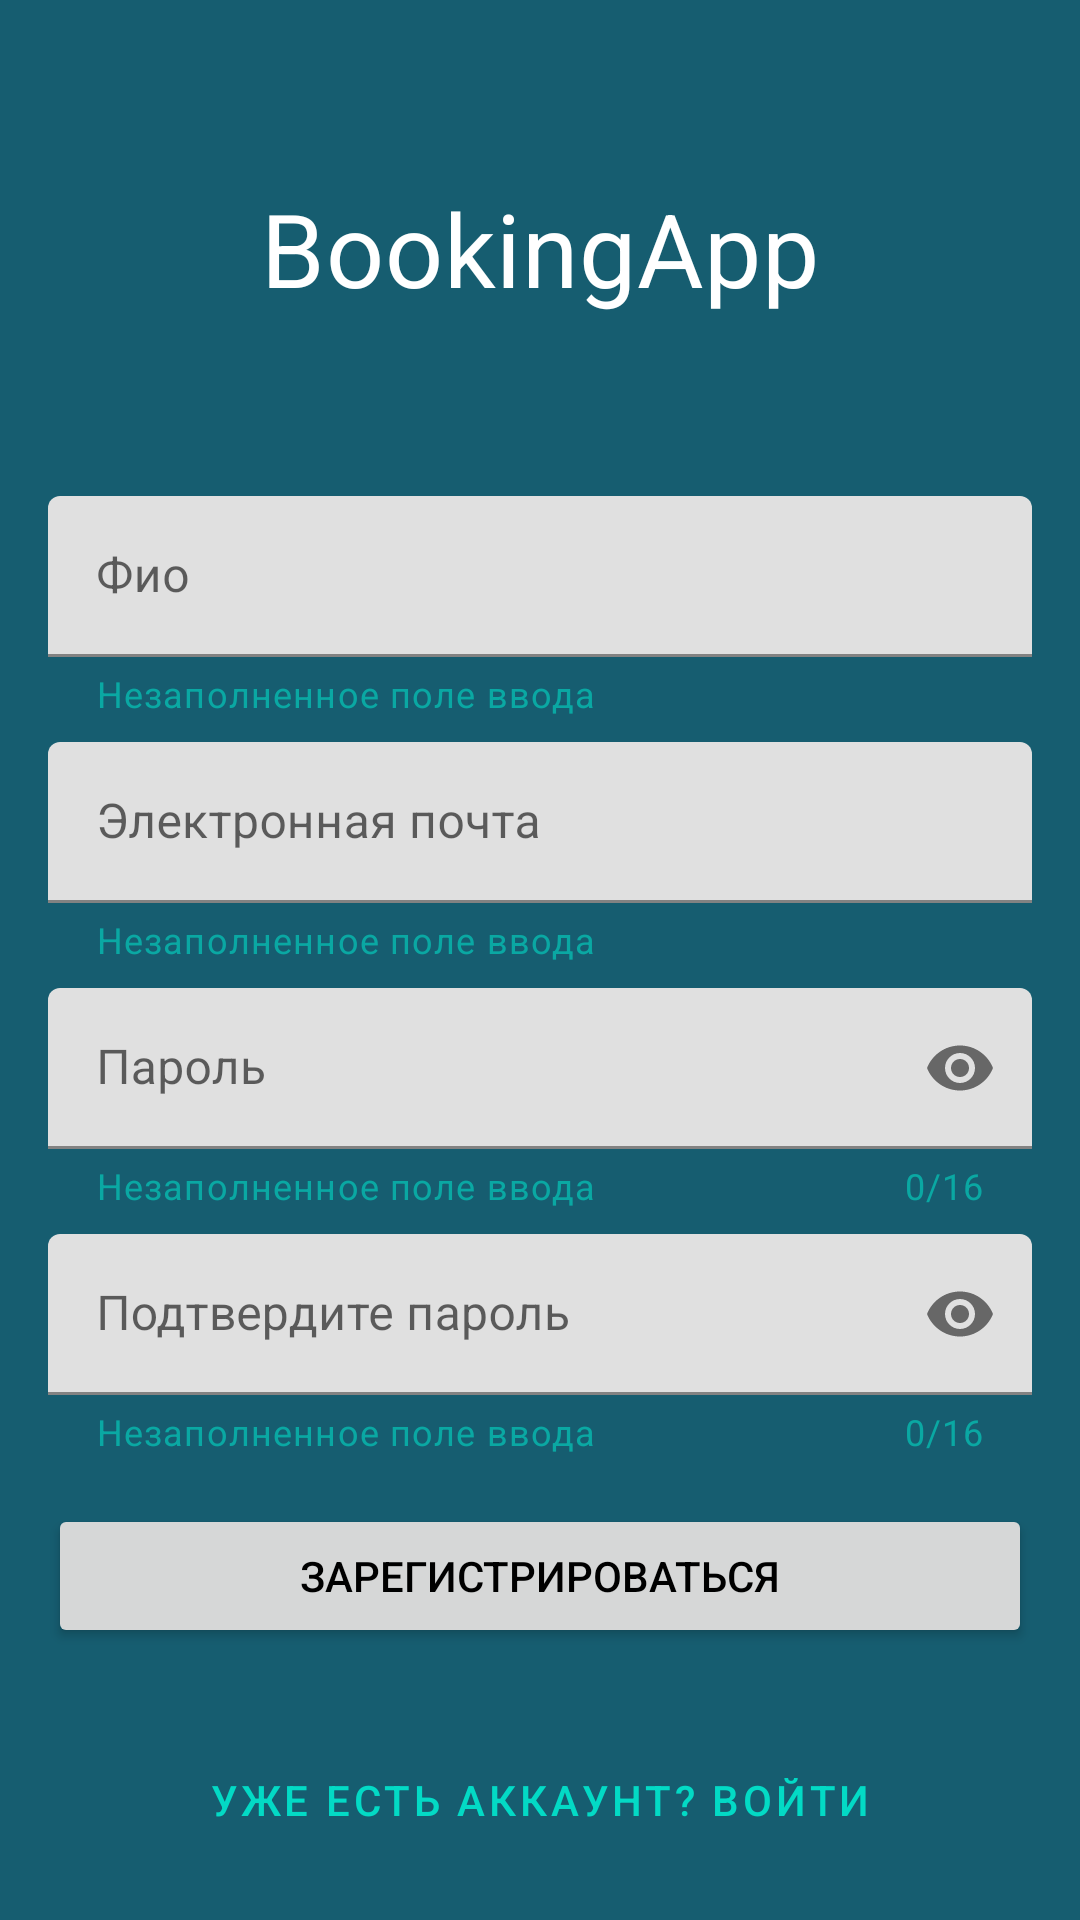

The Android layout XML behind this screen, and the referenced resources:
<!-- AndroidManifest.xml: application theme Theme.BookingApp -->
<!-- res/layout/fragment_register.xml -->
<?xml version="1.0" encoding="utf-8"?>
<androidx.constraintlayout.widget.ConstraintLayout xmlns:android="http://schemas.android.com/apk/res/android"
    xmlns:app="http://schemas.android.com/apk/res-auto"
    xmlns:tools="http://schemas.android.com/tools"
    android:layout_width="match_parent"
    android:layout_height="match_parent"
    android:background="?backgroundColor"
    android:theme="@style/AuthTheme"
    tools:context=".app.fragments.authorization.RegisterFragment">

    <TextView
        android:id="@+id/app_name"
        android:layout_width="wrap_content"
        android:layout_height="wrap_content"
        android:layout_marginTop="60dp"
        android:text="@string/app_name"
        android:textAppearance="?textAppearanceHeadline4"
        app:layout_constraintEnd_toEndOf="parent"
        app:layout_constraintStart_toStartOf="parent"
        app:layout_constraintTop_toTopOf="parent" />

    <com.google.android.material.textfield.TextInputLayout
        android:id="@+id/edit_user_name_layout"
        android:layout_width="match_parent"
        android:layout_height="wrap_content"
        android:layout_marginHorizontal="?screenPaddingHorizontal"
        android:layout_marginTop="60dp"
        app:helperText="@string/required_edit_text"
        app:layout_constraintEnd_toEndOf="parent"
        app:layout_constraintStart_toStartOf="parent"
        app:layout_constraintTop_toBottomOf="@+id/app_name">

        <com.google.android.material.textfield.TextInputEditText
            android:id="@+id/edit_user_name"
            android:layout_width="match_parent"
            android:layout_height="match_parent"
            android:autofillHints="name"
            android:hint="@string/user_name"
            android:inputType="textPersonName"
            android:lines="1" />
    </com.google.android.material.textfield.TextInputLayout>

    <com.google.android.material.textfield.TextInputLayout
        android:id="@+id/edit_email_layout"
        android:layout_width="match_parent"
        android:layout_height="wrap_content"
        android:layout_marginHorizontal="?screenPaddingHorizontal"
        android:layout_marginTop="?verticalSpacing"
        app:helperText="@string/required_edit_text"
        app:layout_constraintEnd_toEndOf="parent"
        app:layout_constraintStart_toStartOf="parent"
        app:layout_constraintTop_toBottomOf="@+id/edit_user_name_layout">

        <com.google.android.material.textfield.TextInputEditText
            android:id="@+id/edit_email"
            android:layout_width="match_parent"
            android:layout_height="match_parent"
            android:autofillHints="emailAddress"
            android:hint="@string/email_hint"
            android:inputType="textEmailAddress"
            android:lines="1" />
    </com.google.android.material.textfield.TextInputLayout>

    <com.google.android.material.textfield.TextInputLayout
        android:id="@+id/edit_password_layout"
        android:layout_width="match_parent"
        android:layout_height="wrap_content"
        android:layout_marginHorizontal="?screenPaddingHorizontal"
        android:layout_marginTop="?verticalSpacing"
        app:counterEnabled="true"
        app:counterMaxLength="16"
        app:helperText="@string/required_edit_text"
        app:layout_constraintEnd_toEndOf="parent"
        app:layout_constraintStart_toStartOf="parent"
        app:layout_constraintTop_toBottomOf="@+id/edit_email_layout"
        app:passwordToggleEnabled="true">

        <com.google.android.material.textfield.TextInputEditText
            android:id="@+id/edit_password"
            android:layout_width="match_parent"
            android:layout_height="match_parent"
            android:autofillHints="password"
            android:hint="@string/password_hint"
            android:inputType="textPassword"
            android:lines="1"
            android:maxLength="16" />
    </com.google.android.material.textfield.TextInputLayout>

    <com.google.android.material.textfield.TextInputLayout
        android:id="@+id/edit_confirm_password_layout"
        android:layout_width="match_parent"
        android:layout_height="wrap_content"
        android:layout_marginHorizontal="?screenPaddingHorizontal"
        android:layout_marginTop="?verticalSpacing"
        app:counterEnabled="true"
        app:counterMaxLength="16"
        app:helperText="@string/required_edit_text"
        app:layout_constraintEnd_toEndOf="parent"
        app:layout_constraintStart_toStartOf="parent"
        app:layout_constraintTop_toBottomOf="@+id/edit_password_layout"
        app:passwordToggleEnabled="true">

        <com.google.android.material.textfield.TextInputEditText
            android:id="@+id/edit_confirm_password"
            android:layout_width="match_parent"
            android:layout_height="match_parent"
            android:autofillHints="password"
            android:hint="@string/confirm_password_hint"
            android:inputType="textPassword"
            android:lines="1"
            android:maxLength="16" />
    </com.google.android.material.textfield.TextInputLayout>

    <Button
        android:id="@+id/register_btn"
        android:layout_width="match_parent"
        android:layout_height="wrap_content"
        android:layout_marginHorizontal="?screenPaddingHorizontal"
        android:layout_marginTop="?screenPaddingVertical"
        android:text="@string/register_btn_text"
        app:layout_constraintEnd_toEndOf="parent"
        app:layout_constraintStart_toStartOf="parent"
        app:layout_constraintTop_toBottomOf="@+id/edit_confirm_password_layout" />


    <Button
        android:id="@+id/sign_in_btn"
        style="?borderlessButtonStyle"
        android:layout_width="match_parent"
        android:layout_height="wrap_content"
        android:layout_marginHorizontal="?screenPaddingHorizontal"
        android:layout_marginBottom="?screenPaddingVertical"
        android:text="@string/sign_in_hint"
        app:layout_constraintBottom_toBottomOf="parent"
        app:layout_constraintEnd_toEndOf="parent"
        app:layout_constraintStart_toStartOf="parent" />

</androidx.constraintlayout.widget.ConstraintLayout>
<!-- resources referenced by this layout -->
<resources>
  <string name="app_name">BookingApp</string>
  <string name="confirm_password_hint">Подтвердите пароль</string>
  <string name="email_hint">Электронная почта</string>
  <string name="password_hint">Пароль</string>
  <string name="register_btn_text">Зарегистрироваться</string>
  <string name="required_edit_text">Незаполненное поле ввода</string>
  <string name="sign_in_hint">Уже есть аккаунт? Войти</string>
  <string name="user_name">Фио</string>
  <style name="AuthTheme" parent="@style/Theme.BookingApp">
          <item name="backgroundColor">@color/primaryDarkColor</item>
          
          <item name="colorPrimary">@color/secondaryColor</item>
          <item name="colorPrimaryVariant">@color/primaryDarkColor</item>
          <item name="colorOnPrimary">@color/primaryTextColor</item>
          <item name="colorOnBackground">@color/white</item>
          <item name="colorOnSurface">@color/black</item>
          <item name="android:colorBackground">@color/primaryDarkColor</item>
          <item name="android:textColorPrimary">@color/black</item>
          <item name="android:textColorSecondary">@color/secondaryTextColor</item>
          
          <item name="colorSecondary">@color/secondaryColor</item>
          <item name="colorSecondaryVariant">@color/secondaryDarkColor</item>
          <item name="colorOnSecondary">@color/secondaryLightColor</item>
          
          <item name="android:statusBarColor">?attr/colorPrimaryVariant</item>
          
          <item name="textInputStyle">@style/AuthEditTextStyle</item>
      </style>
  <style name="Theme.BookingApp" parent="BaseBookingTheme">
          
          <item name="colorPrimary">@color/primaryDarkColor</item>
          <item name="colorPrimaryVariant">@color/primaryDarkColor</item>
          <item name="colorOnPrimary">@color/primaryTextColor</item>
          <item name="colorOnBackground">@color/primaryLightColor</item>
          
          <item name="colorSecondary">?colorPrimary</item>
          <item name="colorSecondaryVariant">@color/primaryDarkColor</item>
          <item name="colorOnSecondary">@color/secondaryTextColor</item>
          
          <item name="android:statusBarColor">?attr/colorPrimaryVariant</item>
          
      </style>
  <color name="primaryDarkColor">#165D70</color>
  <color name="secondaryColor">#ff03dac5</color>
  <color name="primaryTextColor">#ffffff</color>
  <color name="white">#FFFFFFFF</color>
  <color name="black">#FF000000</color>
  <color name="secondaryTextColor">#ffffff</color>
  <color name="secondaryDarkColor">#ff018786</color>
  <color name="secondaryLightColor">#82e9de</color>
  <style name="AuthEditTextStyle" parent="Widget.MaterialComponents.TextInputLayout.FilledBox.Dense">
          <item name="helperTextTextColor">@color/auth_helper_text_color</item>
          <item name="counterTextColor">@color/auth_helper_text_color</item>
      </style>
  <style name="BaseBookingTheme" parent="Theme.MaterialComponents.DayNight.DarkActionBar">
          <item name="screenPaddingVertical">16dp</item>
          <item name="screenPaddingHorizontal">16dp</item>
          <item name="listPreferredItemPaddingVertical">8dp</item>
          <item name="listPreferredItemSpacingVertical">16dp</item>
          <item name="listPreferredItemPaddingStart">16dp</item>
          <item name="listPreferredItemPaddingEnd">16dp</item>
          <item name="gridPreferredItemSpacingHorizontal">8dp</item>
          <item name="verticalSpacing">8dp</item>
          <item name="horizontalSpacing">20dp</item>
          <item name="marginDate">1dp</item>
          <item name="textInputStyle">@style/Widget.MaterialComponents.TextInputLayout.FilledBox.Dense</item>
      </style>
  <color name="primaryLightColor">#819ca9</color>
</resources>
